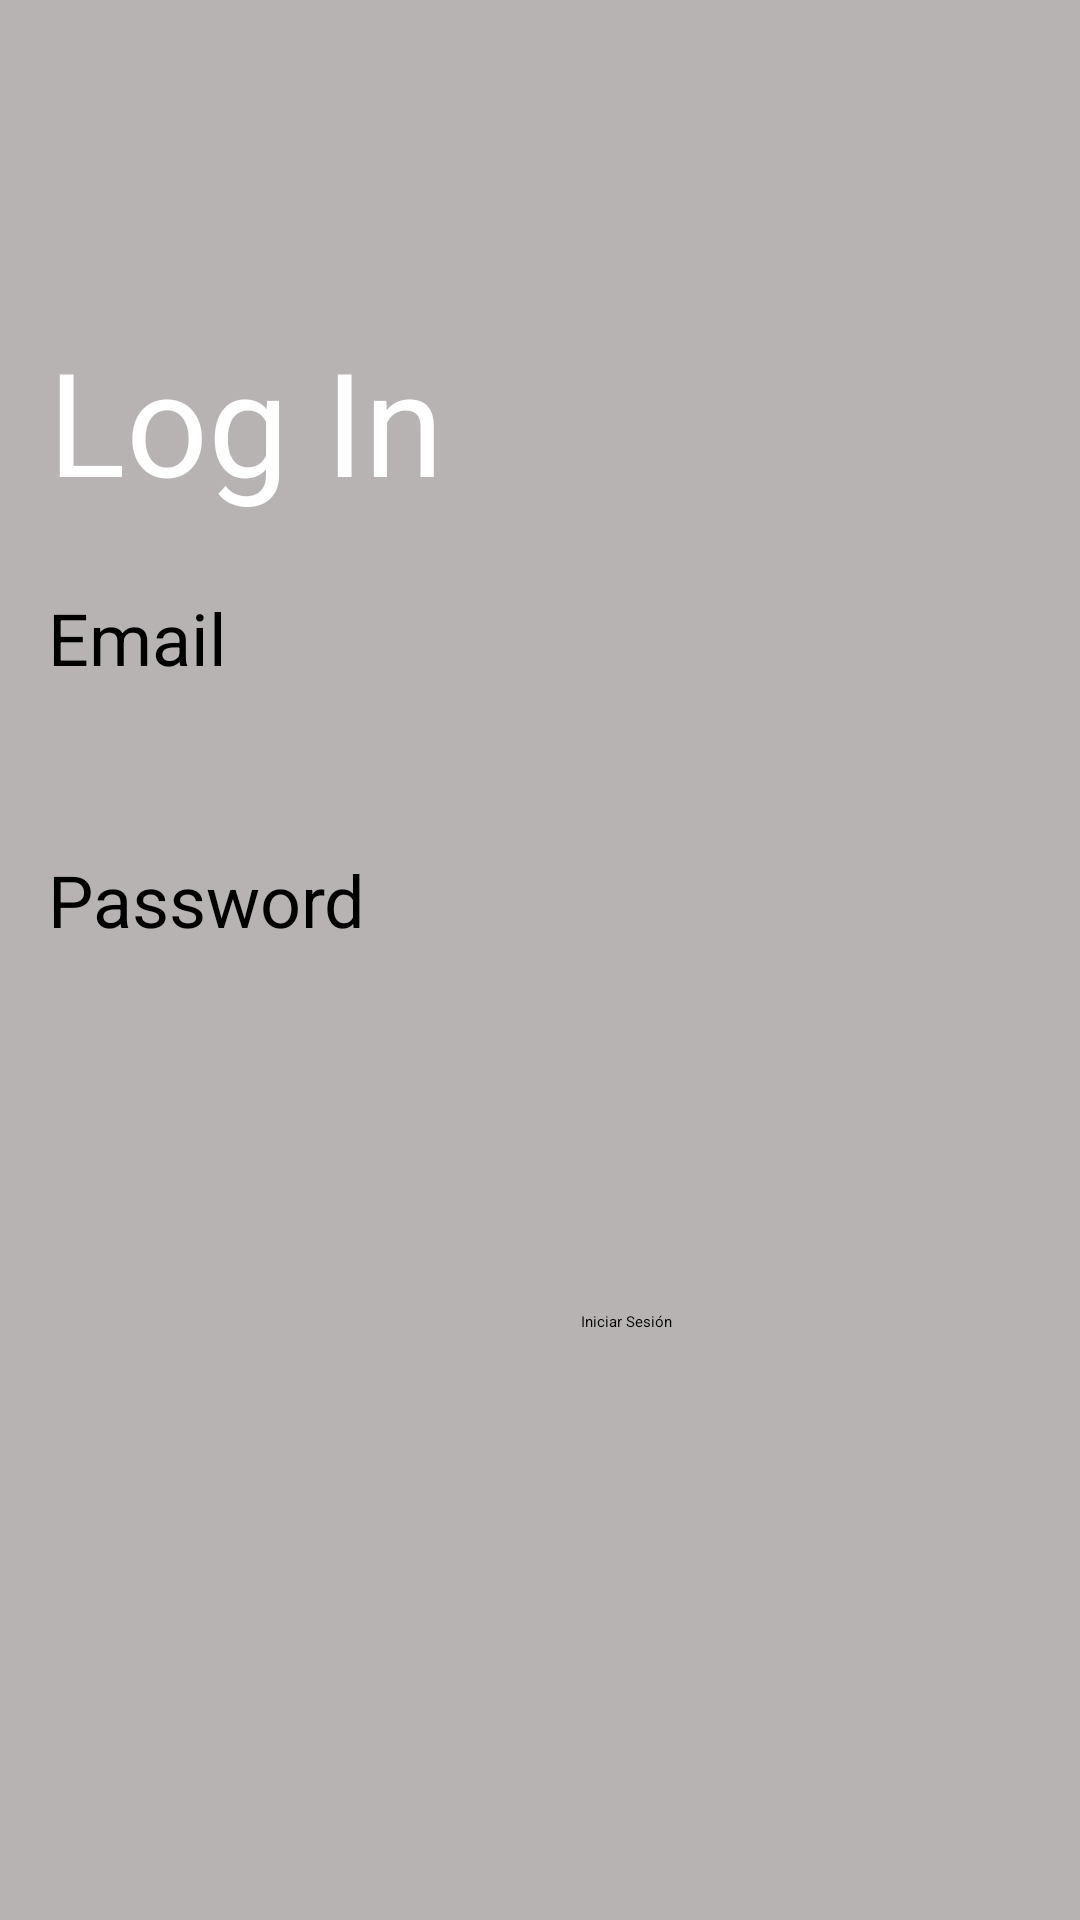

Here is an Android app screen rendered from its layout file. Give the layout XML and the strings, colors and styles it references.
<!-- AndroidManifest.xml: application theme Theme.PsicologiaApp -->
<!-- res/layout/activity_alumno_inicio_sesion.xml -->
<?xml version="1.0" encoding="utf-8"?>
<androidx.constraintlayout.widget.ConstraintLayout xmlns:android="http://schemas.android.com/apk/res/android"
    xmlns:app="http://schemas.android.com/apk/res-auto"
    xmlns:tools="http://schemas.android.com/tools"
    android:layout_width="match_parent"
    android:layout_height="match_parent"
    android:background="#F0B3AFAF"
    android:padding="16dp">

    <TextView
        android:id="@+id/textView4"
        android:layout_width="wrap_content"
        android:layout_height="wrap_content"
        android:layout_marginTop="92dp"
        android:text="Log In"
        android:textColor="#FFFFFF"
        android:textSize="48sp"
        app:layout_constraintStart_toStartOf="parent"
        app:layout_constraintTop_toTopOf="parent" />

    <EditText
        android:id="@+id/editTextEmail"
        android:layout_width="match_parent"
        android:layout_height="wrap_content"
        android:layout_marginTop="16dp"
        android:textColor="#FFFFFF"
        app:layout_constraintEnd_toEndOf="parent"
        app:layout_constraintStart_toStartOf="parent"
        app:layout_constraintTop_toBottomOf="@+id/textView5" />

    <EditText
        android:id="@+id/editTextPassword"
        android:layout_width="match_parent"
        android:layout_height="wrap_content"
        android:layout_marginTop="20dp"
        android:inputType="textPassword"
        app:layout_constraintEnd_toEndOf="parent"
        app:layout_constraintStart_toStartOf="parent"
        app:layout_constraintTop_toBottomOf="@+id/textView6" />

    <Button
        android:id="@+id/btnLogin"
        android:layout_width="wrap_content"
        android:layout_height="wrap_content"
        android:layout_marginEnd="120dp"
        android:layout_marginBottom="180dp"
        android:text="Iniciar Sesión"
        app:layout_constraintBottom_toBottomOf="parent"
        app:layout_constraintEnd_toEndOf="parent" />

    <TextView
        android:id="@+id/textView5"
        android:layout_width="wrap_content"
        android:layout_height="wrap_content"
        android:layout_marginTop="24dp"
        android:text="Email"
        android:textSize="24sp"
        app:layout_constraintStart_toStartOf="parent"
        app:layout_constraintTop_toBottomOf="@+id/textView4" />

    <TextView
        android:id="@+id/textView6"
        android:layout_width="wrap_content"
        android:layout_height="wrap_content"
        android:layout_marginTop="32dp"
        android:text="Password"
        android:textSize="24sp"
        app:layout_constraintStart_toStartOf="parent"
        app:layout_constraintTop_toBottomOf="@+id/editTextEmail" />

</androidx.constraintlayout.widget.ConstraintLayout>
<!-- resources referenced by this layout -->
<resources>

</resources>
